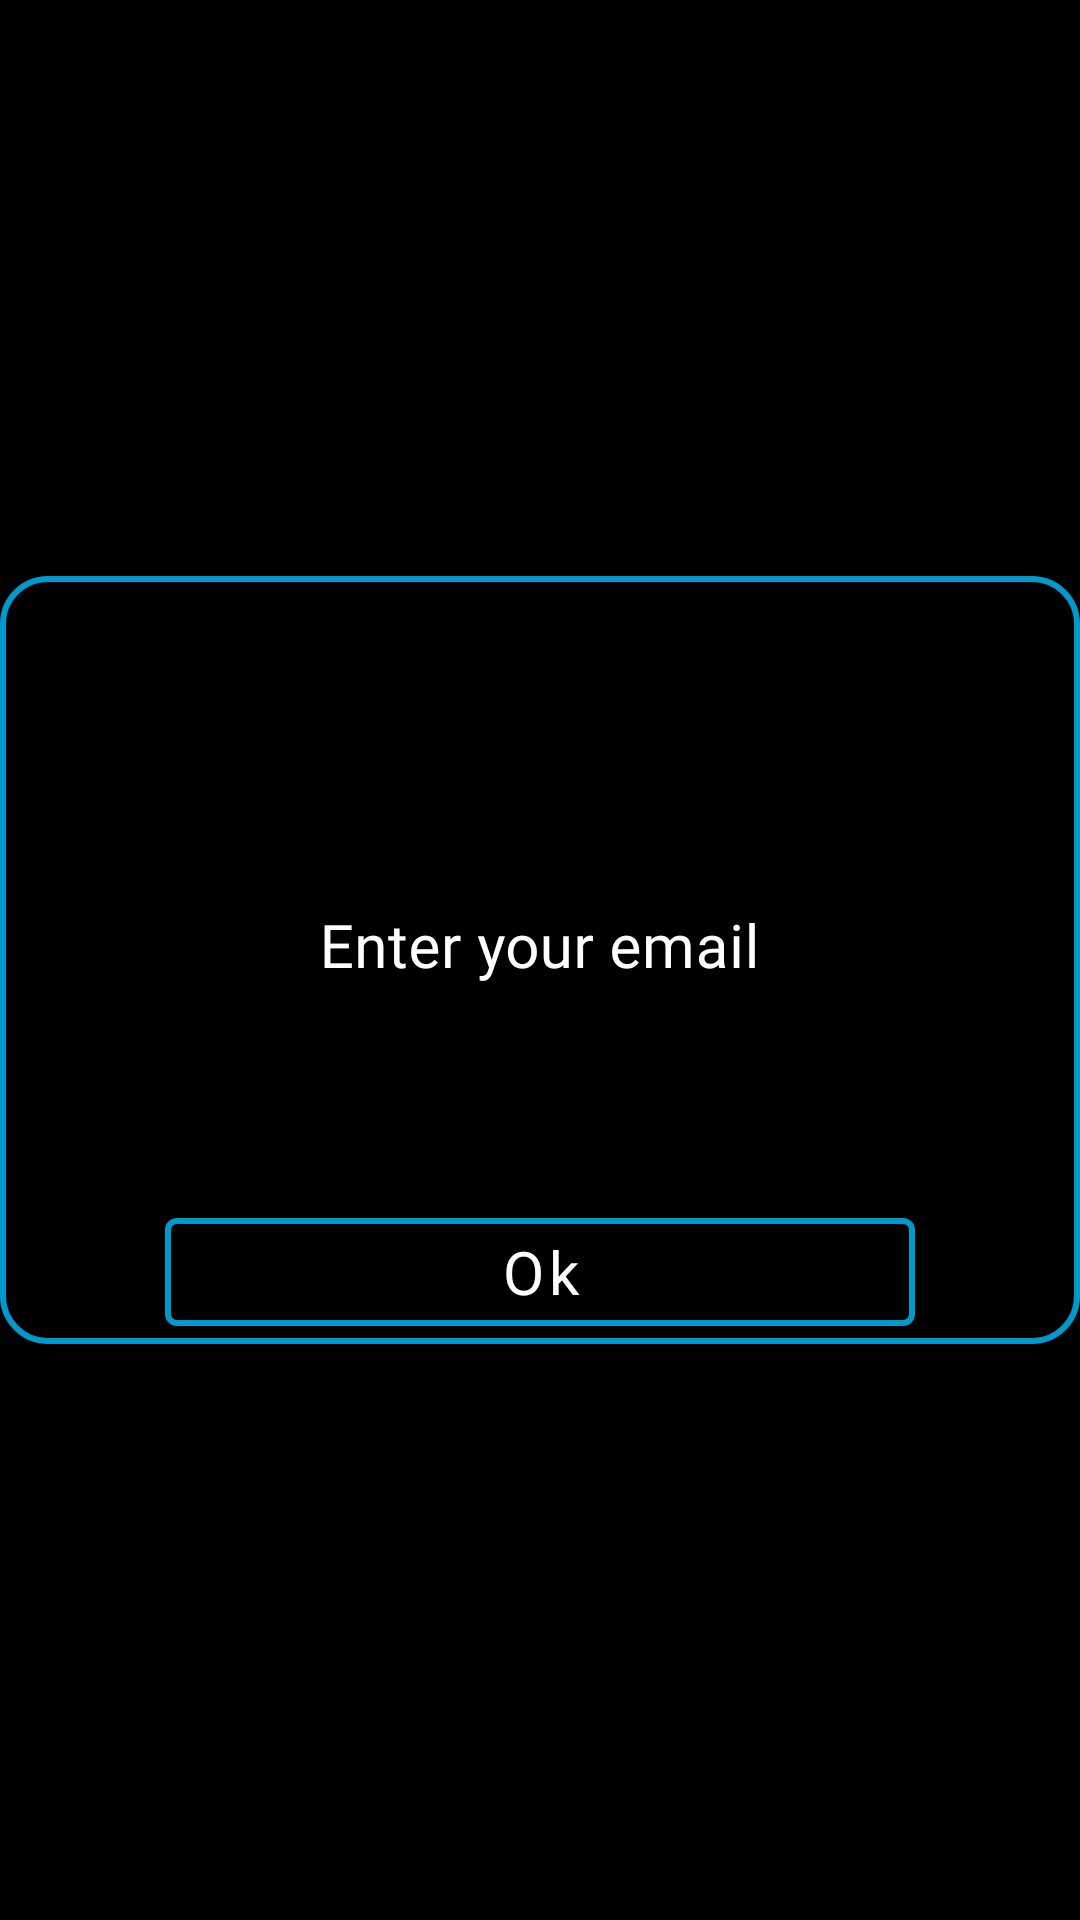

Here is an Android app screen rendered from its layout file. Give the layout XML and the strings, colors and styles it references.
<!-- AndroidManifest.xml: application theme Theme.ExpertHub -->
<!-- res/layout/fragment_reset__password.xml -->
<?xml version="1.0" encoding="utf-8"?>
<androidx.constraintlayout.widget.ConstraintLayout xmlns:android="http://schemas.android.com/apk/res/android"
    xmlns:app="http://schemas.android.com/apk/res-auto"
    xmlns:tools="http://schemas.android.com/tools"
    android:layout_width="match_parent"
    android:layout_height="match_parent"
    tools:context=".Reset_Password"
    android:background="@color/black"
    >

    <androidx.constraintlayout.widget.ConstraintLayout
        android:layout_width="match_parent"
        android:layout_height="wrap_content"
        app:layout_constraintBottom_toBottomOf="parent"
        app:layout_constraintEnd_toEndOf="parent"
        app:layout_constraintStart_toStartOf="parent"
        app:layout_constraintTop_toTopOf="parent"
        android:background="@drawable/line"
        >

        <com.google.android.material.textfield.TextInputLayout
            android:layout_width="300dp"
            android:layout_height="80dp"
            app:layout_constraintBottom_toBottomOf="parent"
            app:layout_constraintEnd_toEndOf="parent"
            app:layout_constraintStart_toStartOf="parent"
            app:layout_constraintTop_toTopOf="parent"
            style="@style/Widget.MaterialComponents.TextInputLayout.OutlinedBox"
            android:hint="Enter your email"
            android:textColorHint="@color/white"
            android:id="@+id/constraint_Layout"
            >
            <com.google.android.material.textfield.TextInputEditText
                android:layout_width="300dp"
                android:layout_height="wrap_content"
                android:fontFamily="@font/baloo_tamma"
                android:textSize="20sp"
                android:textColor="@color/white"
                android:gravity="center"
                android:id="@+id/resetEmailText"
                />


        </com.google.android.material.textfield.TextInputLayout>

        <com.google.android.material.button.MaterialButton
            android:layout_width="250dp"
            android:layout_height="wrap_content"
            style="@style/Widget.MaterialComponents.Button.OutlinedButton"
            android:hint="Ok"
            app:strokeWidth="2dp"
            app:strokeColor="@android:color/holo_blue_dark"
            android:textColorHint="@color/white"
            android:fontFamily="@font/baloo_tamma"
            android:textSize="20sp"
            android:layout_marginTop="40dp"
            app:layout_constraintEnd_toEndOf="parent"
            app:layout_constraintStart_toStartOf="parent"
            app:layout_constraintTop_toBottomOf="@id/constraint_Layout" />

    </androidx.constraintlayout.widget.ConstraintLayout>




</androidx.constraintlayout.widget.ConstraintLayout>
<!-- resources referenced by this layout -->
<resources>
  <color name="black">#FF000000</color>
  <color name="white">#FFFFFFFF</color>
  <!-- drawable line (drawable) -->
  <?xml version="1.0" encoding="utf-8"?>
  <shape
      android:shape="rectangle"
      xmlns:android="http://schemas.android.com/apk/res/android">
  
      <stroke android:color="#0099cc" android:width="2dp"/>
      <corners android:radius="15dp"/>
  
  </shape>
  <style name="Theme.ExpertHub" parent="Theme.MaterialComponents.DayNight.NoActionBar">
          
          <item name="colorPrimary">@android:color/holo_blue_dark</item>
          <item name="colorPrimaryVariant">@android:color/holo_blue_dark</item>
          <item name="colorOnPrimary">@color/white</item>
          
          <item name="colorSecondary">@color/teal_200</item>
          <item name="colorSecondaryVariant">@color/teal_700</item>
          <item name="colorOnSecondary">@color/black</item>
          
          <item name="android:statusBarColor" tools:targetApi="l">?attr/colorPrimaryVariant</item>
          
      </style>
  <color name="teal_200">#FF03DAC5</color>
  <color name="teal_700">#FF018786</color>
</resources>
